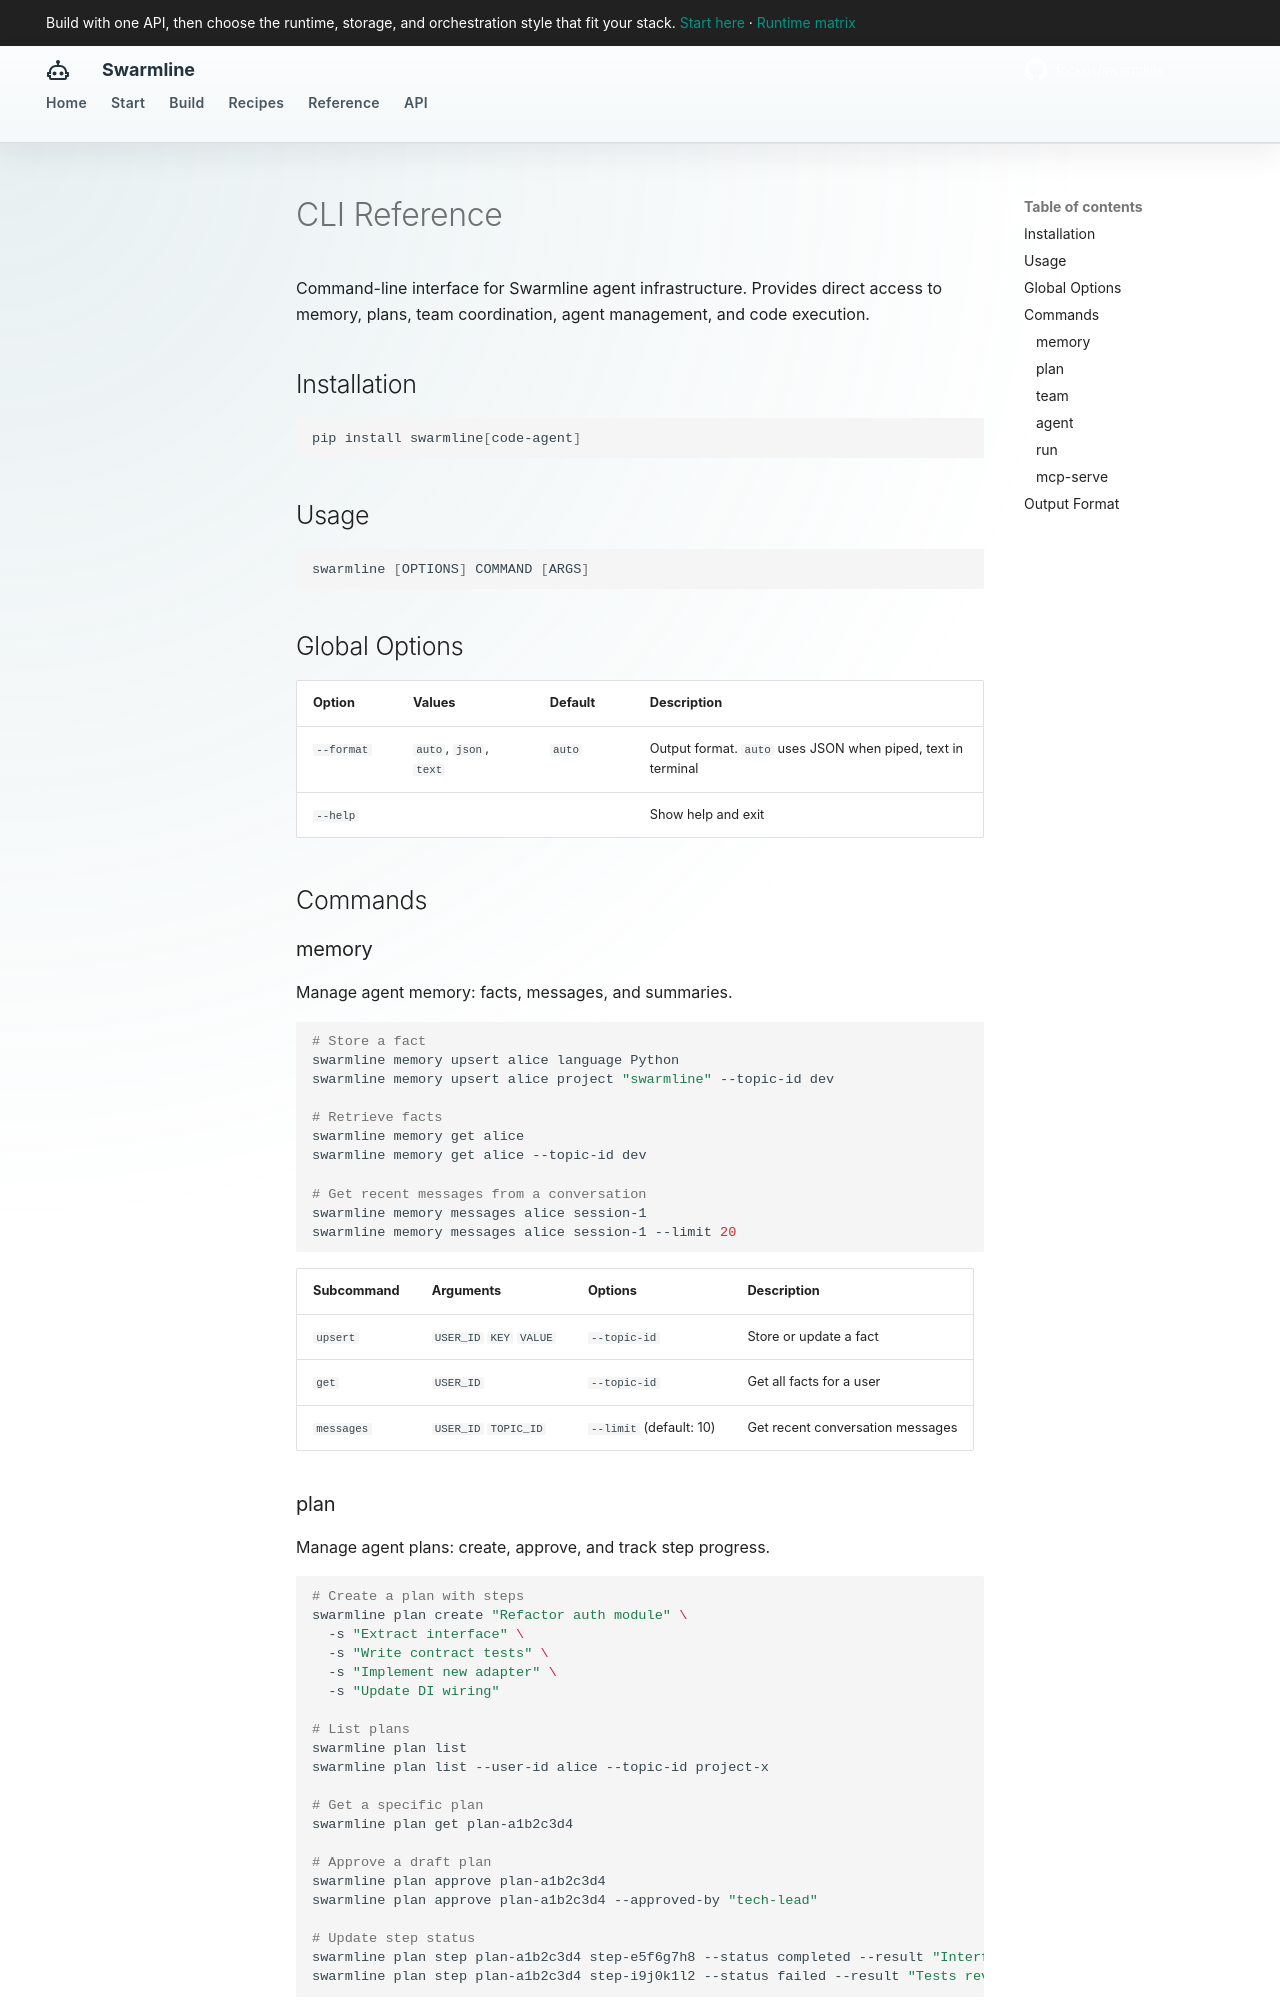

repository: fockus/swarmline · page: cli/index.html · generator: mkdocs

# CLI Reference

Command-line interface for Swarmline agent infrastructure. Provides direct access to memory, plans, team coordination, agent management, and code execution.

## Installation

```bash
pip install swarmline[code-agent]
```

## Usage

```bash
swarmline [OPTIONS] COMMAND [ARGS]
```

## Global Options

| Option | Values | Default | Description |
|--------|--------|---------|-------------|
| `--format` | `auto`, `json`, `text` | `auto` | Output format. `auto` uses JSON when piped, text in terminal |
| `--help` | | | Show help and exit |

## Commands

### memory

Manage agent memory: facts, messages, and summaries.

```bash
# Store a fact
swarmline memory upsert alice language Python
swarmline memory upsert alice project "swarmline" --topic-id dev

# Retrieve facts
swarmline memory get alice
swarmline memory get alice --topic-id dev

# Get recent messages from a conversation
swarmline memory messages alice session-1
swarmline memory messages alice session-1 --limit 20
```

| Subcommand | Arguments | Options | Description |
|------------|-----------|---------|-------------|
| `upsert` | `USER_ID` `KEY` `VALUE` | `--topic-id` | Store or update a fact |
| `get` | `USER_ID` | `--topic-id` | Get all facts for a user |
| `messages` | `USER_ID` `TOPIC_ID` | `--limit` (default: 10) | Get recent conversation messages |
